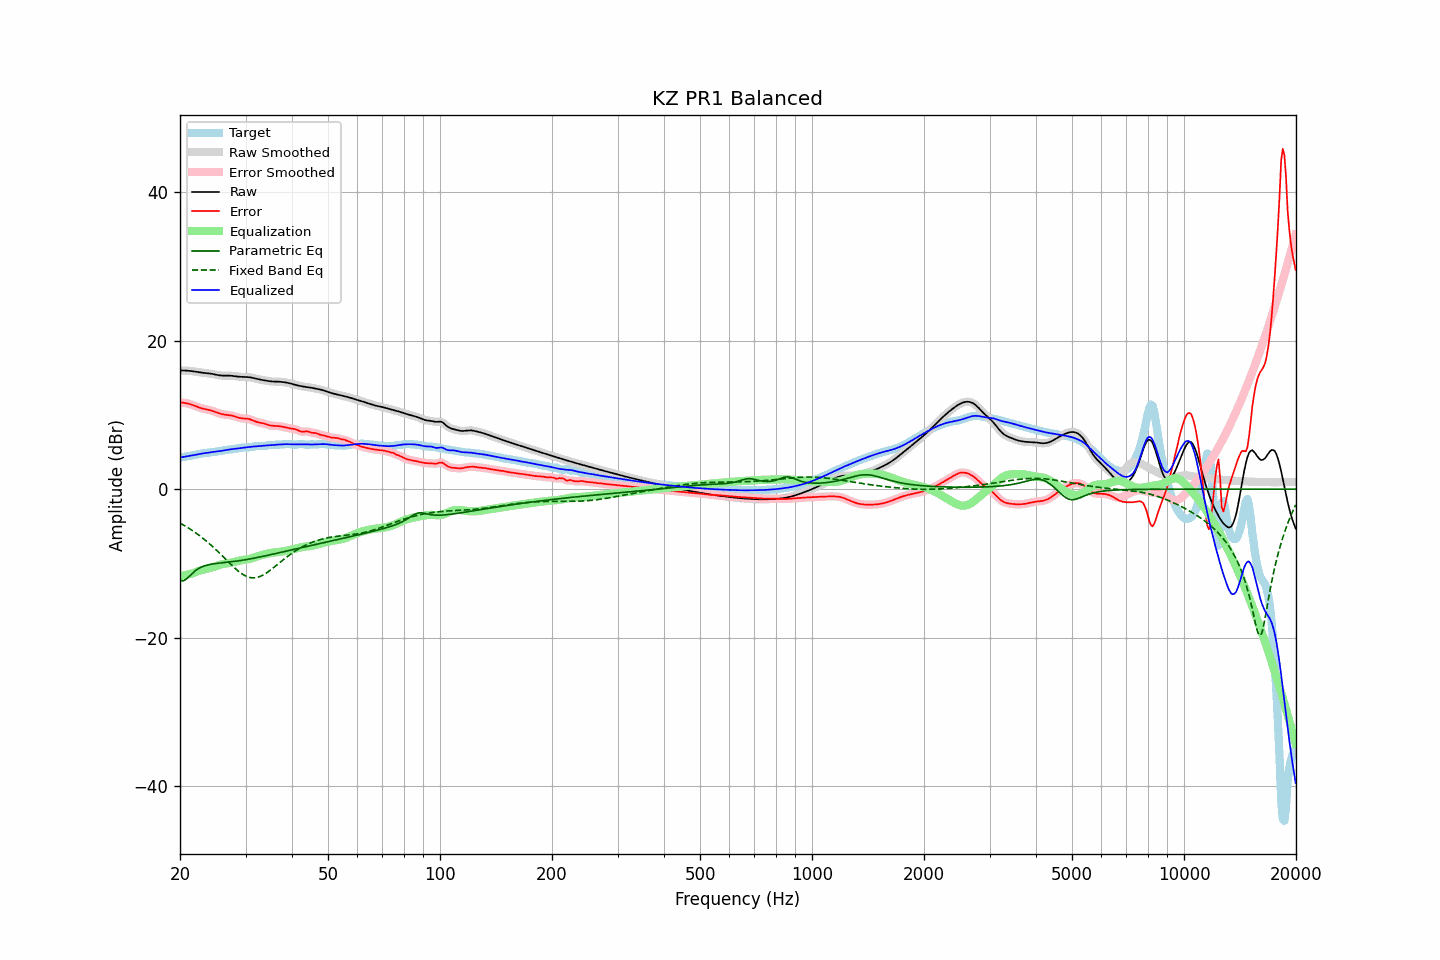

Values plotted in this chart, from the file beside it:
frequency, raw, error, smoothed, error_smoothed, equalization, parametric_eq, fixed_band_eq, equalized_raw, equalized_smoothed, target
20.00, 15.97, 11.71, 15.97, 11.70, -11.72, -12.28, -4.57, 4.26, 4.26, 4.27
20.20, 15.98, 11.67, 15.98, 11.68, -11.68, -12.32, -4.69, 4.29, 4.29, 4.30
20.40, 15.98, 11.64, 15.98, 11.64, -11.64, -12.35, -4.81, 4.33, 4.33, 4.33
20.61, 15.97, 11.61, 15.97, 11.61, -11.60, -12.23, -4.94, 4.37, 4.37, 4.36
20.81, 15.96, 11.57, 15.96, 11.57, -11.55, -12.11, -5.06, 4.40, 4.41, 4.39
21.02, 15.94, 11.52, 15.95, 11.52, -11.50, -11.90, -5.20, 4.44, 4.44, 4.43
21.23, 15.93, 11.46, 15.92, 11.46, -11.45, -11.70, -5.33, 4.48, 4.48, 4.46
21.44, 15.90, 11.40, 15.90, 11.39, -11.38, -11.48, -5.48, 4.52, 4.52, 4.50
21.66, 15.87, 11.32, 15.87, 11.32, -11.31, -11.27, -5.62, 4.56, 4.56, 4.55
21.87, 15.84, 11.24, 15.84, 11.24, -11.23, -11.09, -5.77, 4.60, 4.60, 4.60
22.09, 15.80, 11.15, 15.80, 11.15, -11.15, -10.91, -5.92, 4.65, 4.65, 4.65
22.31, 15.77, 11.07, 15.77, 11.07, -11.07, -10.77, -6.08, 4.69, 4.69, 4.70
22.54, 15.73, 10.99, 15.73, 10.99, -11.00, -10.64, -6.24, 4.73, 4.73, 4.74
22.76, 15.70, 10.91, 15.70, 10.92, -10.93, -10.53, -6.41, 4.77, 4.77, 4.79
22.99, 15.67, 10.85, 15.67, 10.85, -10.87, -10.43, -6.57, 4.80, 4.81, 4.82
23.22, 15.65, 10.80, 15.65, 10.80, -10.81, -10.35, -6.75, 4.84, 4.84, 4.85
23.45, 15.63, 10.76, 15.63, 10.76, -10.76, -10.28, -6.92, 4.87, 4.87, 4.87
23.69, 15.61, 10.71, 15.61, 10.71, -10.71, -10.22, -7.11, 4.90, 4.90, 4.90
23.92, 15.59, 10.67, 15.58, 10.67, -10.66, -10.17, -7.29, 4.93, 4.93, 4.92
24.16, 15.56, 10.62, 15.56, 10.61, -10.60, -10.13, -7.48, 4.96, 4.96, 4.94
24.40, 15.52, 10.55, 15.52, 10.55, -10.53, -10.09, -7.68, 4.99, 4.99, 4.97
24.65, 15.48, 10.48, 15.48, 10.48, -10.46, -10.06, -7.88, 5.02, 5.01, 5.00
24.89, 15.43, 10.40, 15.43, 10.40, -10.39, -10.02, -8.08, 5.04, 5.04, 5.03
25.14, 15.38, 10.31, 15.38, 10.31, -10.31, -10.00, -8.28, 5.07, 5.07, 5.07
25.39, 15.34, 10.23, 15.34, 10.23, -10.24, -9.97, -8.49, 5.10, 5.10, 5.11
25.65, 15.31, 10.16, 15.31, 10.16, -10.18, -9.95, -8.70, 5.13, 5.13, 5.15
25.91, 15.29, 10.10, 15.29, 10.10, -10.13, -9.92, -8.92, 5.17, 5.17, 5.19
26.16, 15.28, 10.06, 15.29, 10.06, -10.08, -9.90, -9.13, 5.20, 5.20, 5.23
26.43, 15.29, 10.03, 15.29, 10.03, -10.04, -9.88, -9.35, 5.24, 5.24, 5.26
26.69, 15.29, 10.01, 15.29, 10.01, -10.01, -9.85, -9.56, 5.28, 5.28, 5.28
26.96, 15.29, 9.99, 15.29, 9.99, -9.97, -9.83, -9.78, 5.32, 5.32, 5.30
27.23, 15.29, 9.96, 15.29, 9.96, -9.94, -9.81, -9.99, 5.35, 5.35, 5.32
27.50, 15.27, 9.92, 15.27, 9.92, -9.89, -9.78, -10.21, 5.38, 5.38, 5.35
27.77, 15.24, 9.86, 15.24, 9.86, -9.84, -9.75, -10.41, 5.40, 5.40, 5.38
28.05, 15.21, 9.80, 15.21, 9.79, -9.79, -9.73, -10.61, 5.42, 5.43, 5.42
28.33, 15.18, 9.72, 15.18, 9.72, -9.73, -9.70, -10.80, 5.45, 5.45, 5.46
28.62, 15.15, 9.65, 15.16, 9.66, -9.67, -9.67, -10.99, 5.48, 5.48, 5.50
28.90, 15.14, 9.60, 15.14, 9.60, -9.63, -9.64, -11.16, 5.51, 5.51, 5.54
29.19, 15.12, 9.55, 15.13, 9.56, -9.58, -9.60, -11.33, 5.54, 5.54, 5.57
29.48, 15.12, 9.52, 15.12, 9.53, -9.55, -9.57, -11.47, 5.57, 5.57, 5.59
29.78, 15.11, 9.51, 15.11, 9.51, -9.52, -9.54, -11.60, 5.60, 5.60, 5.60
30.08, 15.10, 9.49, 15.11, 9.50, -9.48, -9.50, -11.71, 5.62, 5.62, 5.61
30.38, 15.09, 9.48, 15.09, 9.47, -9.44, -9.46, -11.80, 5.65, 5.65, 5.62
30.68, 15.07, 9.44, 15.07, 9.43, -9.39, -9.42, -11.87, 5.68, 5.67, 5.63
30.99, 15.04, 9.37, 15.04, 9.37, -9.34, -9.38, -11.92, 5.70, 5.70, 5.67
31.30, 15.00, 9.29, 15.00, 9.29, -9.27, -9.34, -11.94, 5.72, 5.72, 5.71
31.61, 14.95, 9.20, 14.95, 9.20, -9.21, -9.30, -11.95, 5.74, 5.74, 5.75
31.93, 14.89, 9.10, 14.89, 9.11, -9.14, -9.26, -11.92, 5.76, 5.76, 5.79
32.24, 14.84, 9.03, 14.84, 9.03, -9.07, -9.21, -11.89, 5.77, 5.77, 5.81
32.57, 14.79, 8.97, 14.79, 8.98, -9.00, -9.17, -11.82, 5.79, 5.79, 5.81
32.89, 14.74, 8.94, 14.74, 8.94, -8.94, -9.12, -11.74, 5.81, 5.81, 5.81
33.22, 14.71, 8.90, 14.71, 8.90, -8.87, -9.08, -11.64, 5.83, 5.83, 5.81
33.55, 14.67, 8.85, 14.67, 8.85, -8.82, -9.03, -11.53, 5.85, 5.85, 5.82
33.89, 14.63, 8.79, 14.63, 8.79, -8.76, -8.99, -11.39, 5.87, 5.87, 5.85
34.23, 14.60, 8.71, 14.60, 8.71, -8.71, -8.94, -11.26, 5.89, 5.89, 5.88
34.57, 14.56, 8.64, 14.56, 8.64, -8.66, -8.89, -11.10, 5.90, 5.90, 5.92
34.92, 14.53, 8.58, 14.53, 8.58, -8.61, -8.84, -10.95, 5.91, 5.91, 5.95
35.27, 14.50, 8.54, 14.50, 8.55, -8.58, -8.79, -10.78, 5.93, 5.93, 5.96
35.62, 14.49, 8.53, 14.49, 8.53, -8.55, -8.75, -10.61, 5.95, 5.95, 5.96
35.97, 14.49, 8.52, 14.49, 8.52, -8.52, -8.70, -10.43, 5.97, 5.97, 5.97
... 635 more rows
